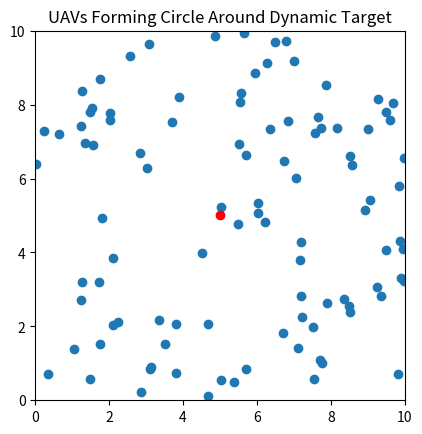

Source code (Python): (Note: this script raises an exception after producing the figure.)
import numpy as np
import matplotlib.pyplot as plt
from matplotlib.animation import FuncAnimation
from matplotlib.widgets import Button

def algoReynolds(uav_positions, target_pos, threshold, max_speed=0.1):
    for i in range(len(uav_positions)):
        direction = target_pos - uav_positions[i]
        distance = np.linalg.norm(direction)
        if distance < threshold:
            uav_positions[i] -= max_speed * direction / distance
        else:
            uav_positions[i] += max_speed * direction / distance
    return uav_positions

def update_target_position(target_pos, max_speed=0.1):
    target_pos += np.random.uniform(-max_speed, max_speed, size=2)
    return target_pos

def main():
    num_steps = 100
    num_uavs = 100
    threshold = 2.0
    max_speed = 0.1

    target_pos = np.array([5.0, 5.0])
    initial_uav_positions = np.random.rand(num_uavs, 2) * 10

    fig, ax = plt.subplots()
    ax.set_xlim(0, 10)
    ax.set_ylim(0, 10)
    ax.set_aspect('equal')
    ax.set_title('UAVs Forming Circle Around Dynamic Target')

    target = ax.plot(target_pos[0], target_pos[1], 'ro', label='Dynamic Target')[0]
    uavs = ax.scatter(initial_uav_positions[:, 0], initial_uav_positions[:, 1], label='UAVs')

    def update(frame):
        nonlocal initial_uav_positions, target_pos
        target_pos = update_target_position(target_pos)
        initial_uav_positions = algoReynolds(initial_uav_positions, target_pos, threshold, max_speed)
        print("Initial UAV Positions:", initial_uav_positions)
        print("Target Position:", target_pos, "\n")
        target.set_data(target_pos[0], target_pos[1])
        uavs.set_offsets(initial_uav_positions)
        return target, uavs

    ani = FuncAnimation(fig, update, frames=num_steps, blit=True)

    pause_ax = plt.axes([0.81, 0.05, 0.1, 0.05])
    play_ax = plt.axes([0.91, 0.05, 0.05, 0.05])
    pause_button = Button(pause_ax, 'Pause', color='lightgrey', hovercolor='lightblue')
    play_button = Button(play_ax, 'Play', color='lightgrey', hovercolor='lightblue')

    def pause_animation(event):
        ani.event_source.stop()

    def play_animation(event):
        ani.event_source.start()

    pause_button.on_clicked(pause_animation)
    play_button.on_clicked(play_animation)

    plt.legend()
    plt.grid(True)
    plt.show()

if __name__ == '__main__':
    main()


